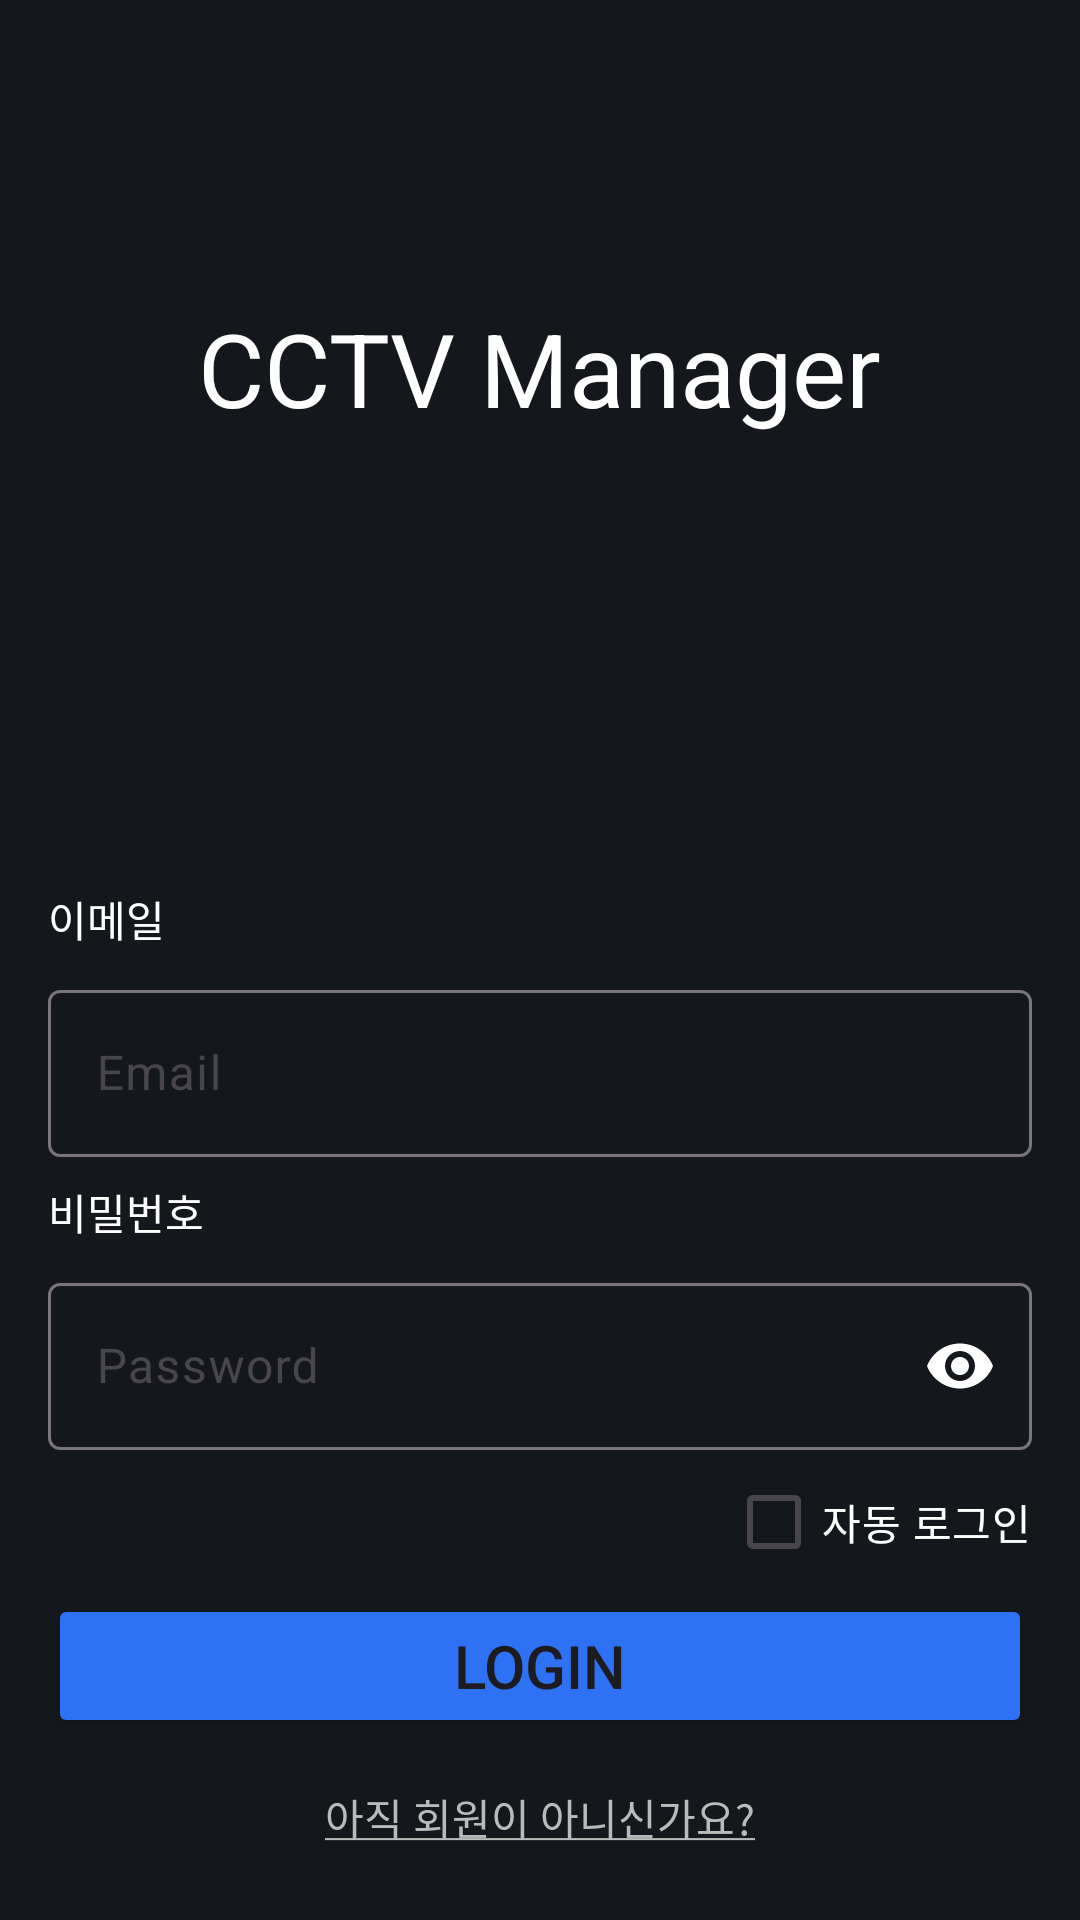

Layout XML and referenced resources for this Android screen:
<!-- AndroidManifest.xml: application theme Theme.MidAssignment -->
<!-- res/layout/on_boarding.xml -->
<?xml version="1.0" encoding="utf-8"?>
<androidx.constraintlayout.widget.ConstraintLayout xmlns:android="http://schemas.android.com/apk/res/android"
    xmlns:app="http://schemas.android.com/apk/res-auto"
    android:id="@+id/onBoarding"
    android:layout_width="match_parent"
    android:layout_height="match_parent"
    android:background="@color/windowBackground"
    android:paddingHorizontal="16dp">

    <Button
        android:id="@+id/loginBtn"
        android:layout_width="0dp"
        android:layout_height="wrap_content"
        android:layout_marginBottom="16dp"
        android:backgroundTint="@color/colorPrimary"
        android:text="Login"
        android:textSize="20sp"
        app:layout_constraintBottom_toTopOf="@+id/goToSignUpBtn"
        app:layout_constraintEnd_toEndOf="parent"
        app:layout_constraintStart_toStartOf="parent" />

    <TextView
        android:id="@+id/textView3"
        android:layout_width="wrap_content"
        android:layout_height="wrap_content"
        android:layout_marginTop="100dp"
        android:text="CCTV Manager"
        android:textColor="@color/textPrimary"
        android:textSize="34sp"
        app:layout_constraintEnd_toEndOf="parent"
        app:layout_constraintStart_toStartOf="parent"
        app:layout_constraintTop_toTopOf="parent" />

    <TextView
        android:id="@+id/goToSignUpBtn"
        android:layout_width="wrap_content"
        android:layout_height="wrap_content"
        android:layout_marginBottom="24dp"
        android:clickable="true"
        android:focusable="true"
        android:text="@string/join"
        android:textColor="@color/textSecondary"
        app:layout_constraintBottom_toBottomOf="parent"
        app:layout_constraintEnd_toEndOf="parent"
        app:layout_constraintStart_toStartOf="parent" />

    <androidx.constraintlayout.widget.ConstraintLayout
        android:id="@+id/constraintLayout4"
        android:layout_width="0dp"
        android:layout_height="wrap_content"
        app:layout_constraintBottom_toTopOf="@+id/loginBtn"
        app:layout_constraintEnd_toEndOf="parent"
        app:layout_constraintStart_toStartOf="parent">

        <CheckBox
            android:id="@+id/autoLoginCheckBox"
            android:layout_width="wrap_content"
            android:layout_height="wrap_content"
            android:text="자동 로그인"
            android:textColor="@color/textPrimary"
            app:layout_constraintBottom_toBottomOf="parent"
            app:layout_constraintEnd_toEndOf="parent" />

        <TextView
            android:id="@+id/textView5"
            android:layout_width="wrap_content"
            android:layout_height="wrap_content"
            android:layout_marginBottom="8dp"
            android:text="이메일"
            android:textColor="@color/textPrimary"
            app:layout_constraintBottom_toTopOf="@+id/textInputLayout4"
            app:layout_constraintStart_toStartOf="parent" />

        <TextView
            android:id="@+id/textView8"
            android:layout_width="wrap_content"
            android:layout_height="wrap_content"
            android:layout_marginBottom="8dp"
            android:text="비밀번호"
            android:textColor="@color/textPrimary"
            app:layout_constraintBottom_toTopOf="@+id/textInputLayout"
            app:layout_constraintStart_toStartOf="parent" />

        <com.google.android.material.textfield.TextInputLayout
            android:id="@+id/textInputLayout"
            android:layout_width="match_parent"
            android:layout_height="match_parent"
            app:layout_constraintBottom_toTopOf="@+id/autoLoginCheckBox"
            app:layout_constraintEnd_toEndOf="parent"
            app:layout_constraintStart_toStartOf="parent"
            app:passwordToggleEnabled="true"
            app:passwordToggleTint="@color/textPrimary">

            <com.google.android.material.textfield.TextInputEditText
                android:id="@+id/loginPasswordInput"
                android:layout_width="match_parent"
                android:layout_height="match_parent"
                android:hint="Password"
                android:textColor="@color/textPrimary"
                android:textColorHint="@color/textSecondary"
                android:inputType="textPassword" />
        </com.google.android.material.textfield.TextInputLayout>

        <com.google.android.material.textfield.TextInputLayout
            android:id="@+id/textInputLayout4"
            android:layout_width="match_parent"
            android:layout_height="match_parent"
            android:layout_marginBottom="8dp"
            app:layout_constraintBottom_toTopOf="@+id/textView8"
            app:layout_constraintEnd_toEndOf="parent"
            app:layout_constraintStart_toStartOf="parent">

            <com.google.android.material.textfield.TextInputEditText
                android:id="@+id/loginEmailInput"
                android:layout_width="match_parent"
                android:layout_height="match_parent"
                android:hint="Email"
                android:textColor="@color/textPrimary"
                android:textColorHighlight="@color/colorPrimary"
                android:textColorHint="@color/textSecondary"
                android:textColorLink="@color/colorPrimary" />
        </com.google.android.material.textfield.TextInputLayout>
    </androidx.constraintlayout.widget.ConstraintLayout>
</androidx.constraintlayout.widget.ConstraintLayout>
<!-- resources referenced by this layout -->
<resources>
  <color name="colorPrimary">#FF2D71F5</color>
  <color name="textPrimary">#FFFFFFFF</color>
  <color name="textSecondary">#FFBABABA</color>
  <color name="windowBackground">#FF14181D</color>
  <string name="join"><u>아직 회원이 아니신가요?</u></string>
  <style name="Theme.MidAssignment" parent="Base.Theme.MidAssignment" />
  <style name="Base.Theme.MidAssignment" parent="Theme.Material3.DayNight.NoActionBar">
      
      
    </style>
</resources>
